The GitHub repository votero2/Object_Detection contains a labelled image folder "dataset" with 6 categories: bottle, cup, desodorant, flash drive, keys, pen. Examples follow, each with its label.

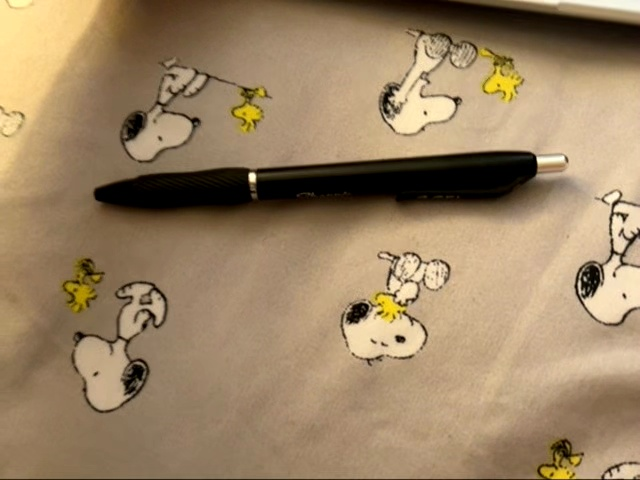
Label: pen

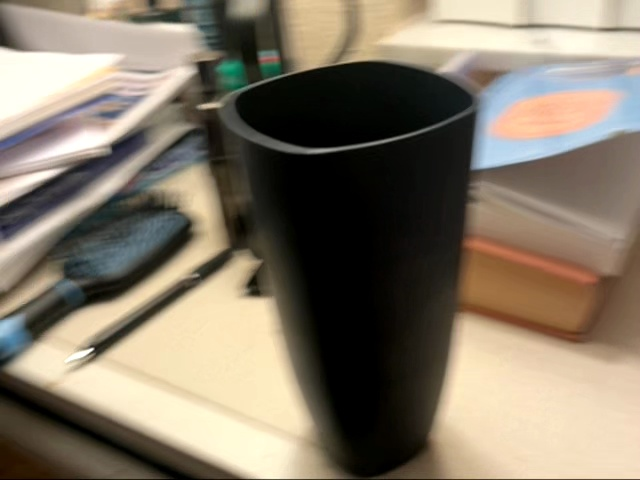
Label: cup

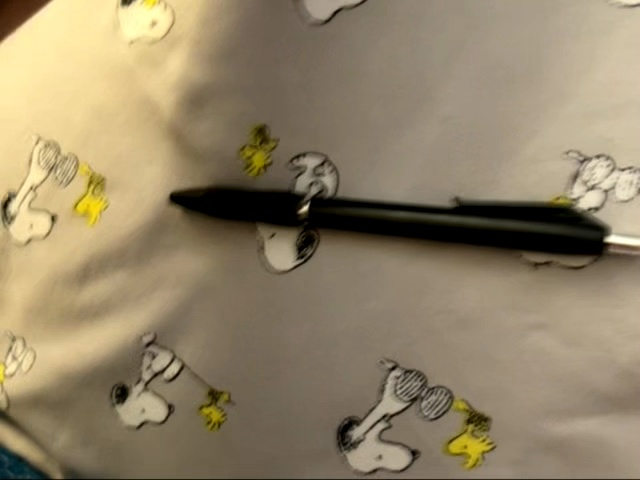
Label: pen

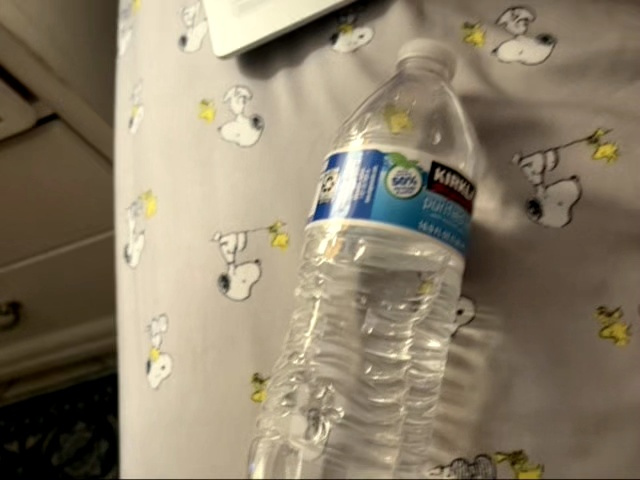
Label: bottle

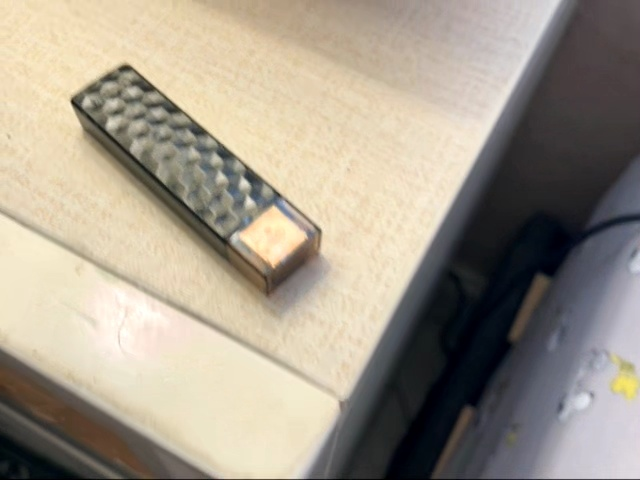
Label: flash drive

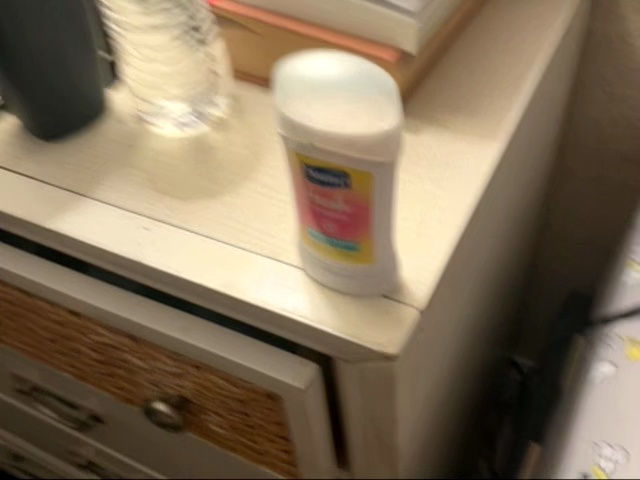
Label: desodorant
